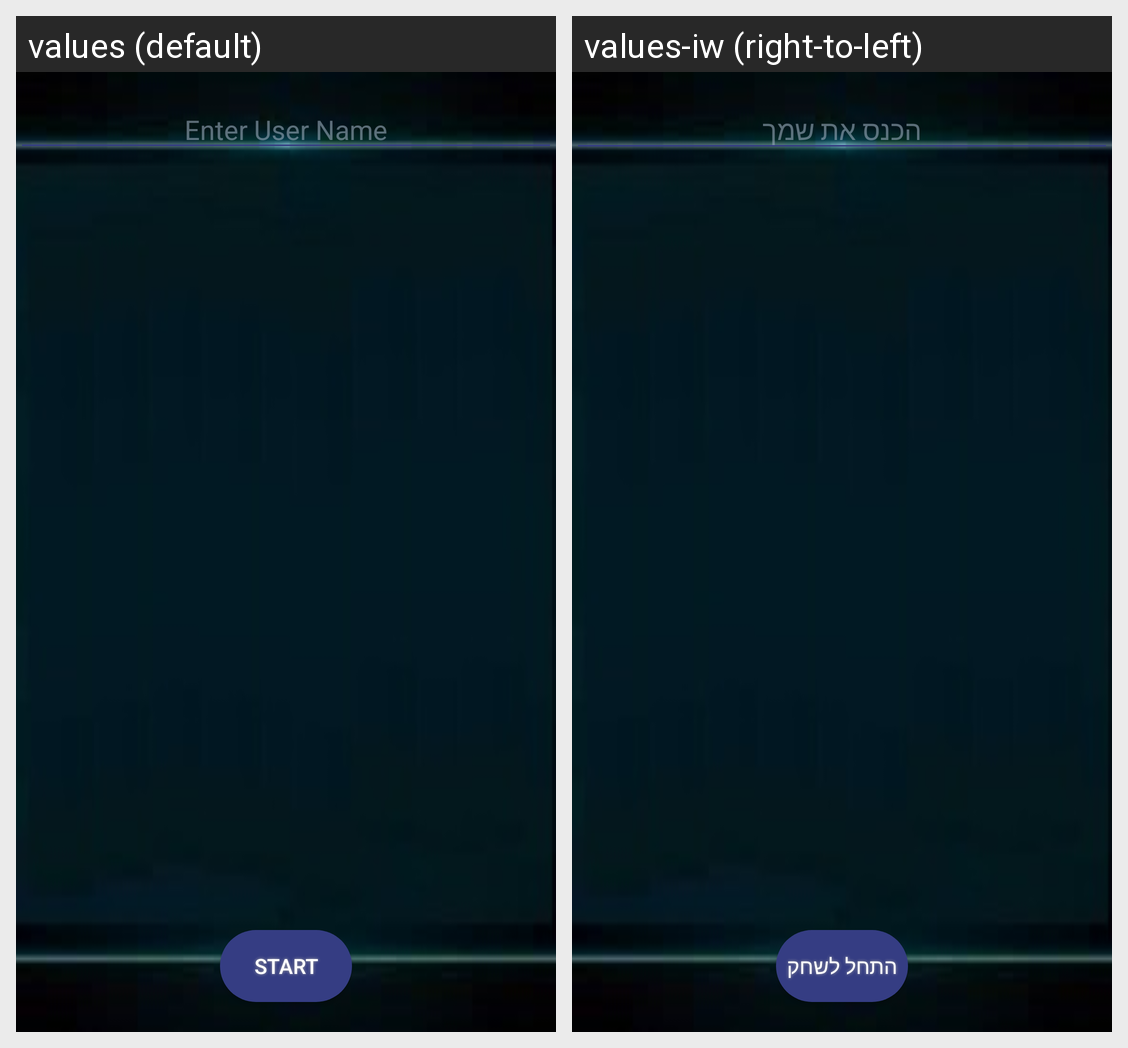

Here is an Android app screen in its default locale and in the app's own translations. Write out the translated-string differences for the strings that appear on this screen.
Android screen res/layout/activity_play_dialog.xml rendered under 2 locales, left to right: values (default), values-iw (right-to-left). Device: Nexus 5 (rendered at 1080×1920; each locale shown at half size, 540×960, under a caption strip naming it); theme Theme.WhoWantsToBeAProgremmer.
Strings drawn on this screen, with the default value and each locale's value (text and hints the layout hard-codes, and strings that could not be matched under every locale, appear in the picture but are not listed):

Enter_User_Name
  values: Enter User Name
  values-iw: הכנס את שמך

Start
  values: Start
  values-iw: התחל לשחק
